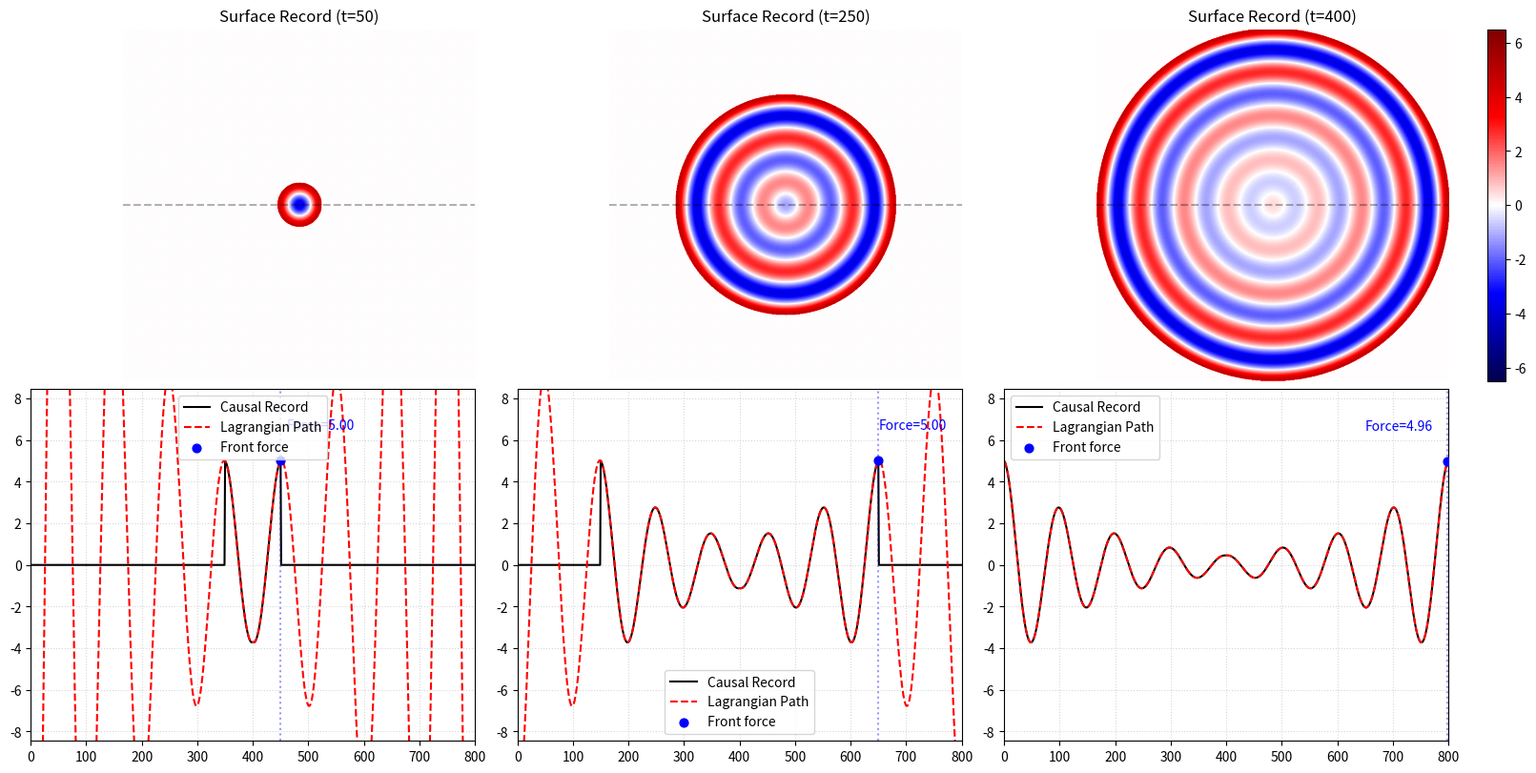
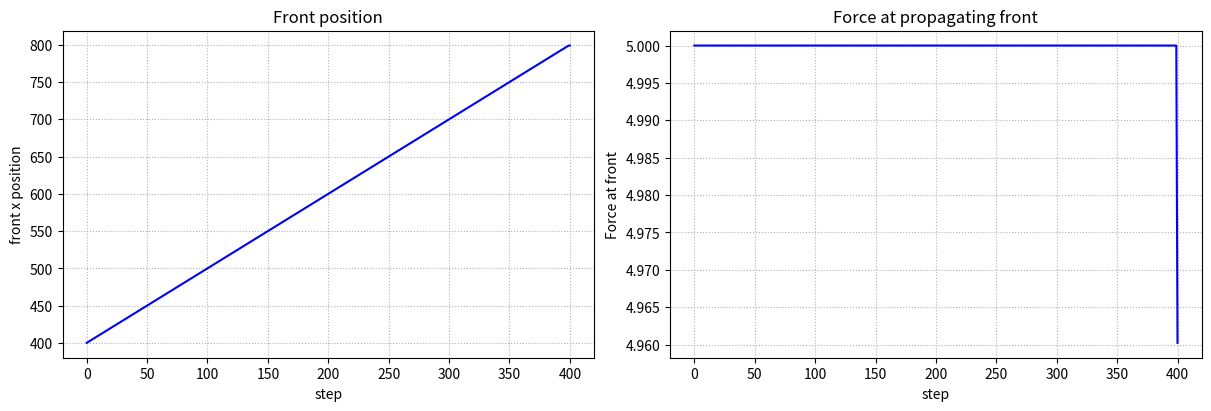
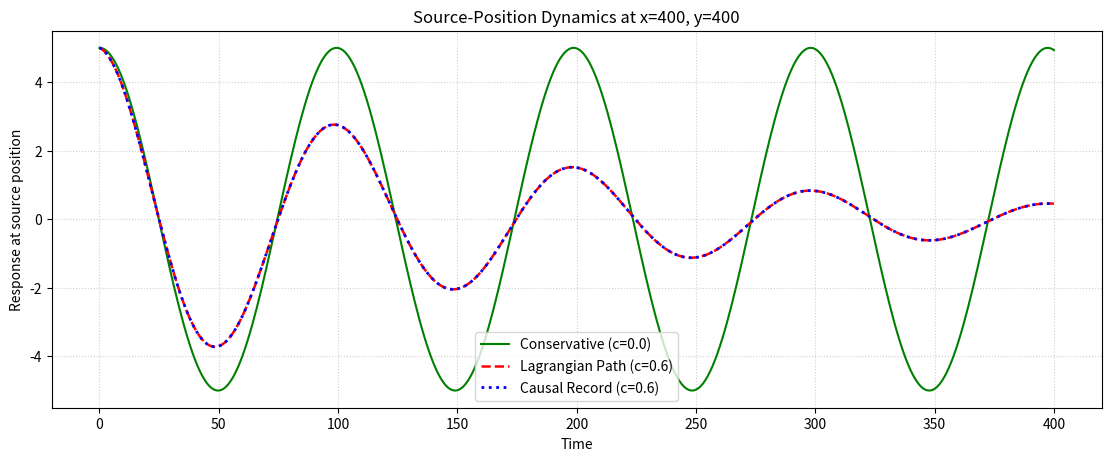

Reproduce these figures in Python, in order.
import numpy as np
import matplotlib.pyplot as plt
from matplotlib.colors import TwoSlopeNorm

# ========================================
# System Configuration & Geometry
# ========================================
HEIGHT, WIDTH = 800, 800
dt=1
T_steps = 400
Total_steps = int(T_steps / dt)
cy, cx = HEIGHT // 2, WIDTH // 2
y, x = np.ogrid[:HEIGHT, :WIDTH]
dist_map = np.sqrt((x - cx)**2 + (y - cy)**2)

# ========================================
# Spatial Structural Field (beta) & Input Force magnitude (A)
# ========================================
beta_field = np.ones((HEIGHT, WIDTH))
input_force_magnitude = 5

A = input_force_magnitude * beta_field 

# ========================================
# Physical Parameters (The Causes)
# ========================================
stiffness_k = 0.2
mass_m = 50
damping_c = 0.6
V_record = 1.0
    

gamma = damping_c / (2 * mass_m)
w_squared = (stiffness_k / mass_m) - gamma**2
natural_freq = np.sqrt(w_squared) if w_squared > 0 else 0.0

# ========================================
# Causal Operators & Hookean State Operator
# ========================================
def H_time(tau):
    return (tau >= 0).astype(float)

def hookean_state_operator(tau):
    return np.cos(natural_freq * tau)

# ========================================
# Governing Equation (Causal Recording Kernel)
# ========================================
def causal_record_kernel(t_current, r_dist):
    tau = t_current - (r_dist / V_record)
    return np.exp(-gamma * tau) * hookean_state_operator(tau) * H_time(tau)


# ========================================
# Front finder 
# ========================================
x_idx = np.arange(WIDTH)
dist_line = dist_map[cy, :]

def find_front_x(current_time):
    ct_line = current_time[cy, :] if np.ndim(current_time) == 2 else current_time
    tau_line = ct_line - dist_line / V_record
    reached = (tau_line >= 0) & (x_idx >= cx)     
    return int(x_idx[reached].max()) if reached.any() else cx

# ========================================
# Time Evolution & Snapshot Recording
# ========================================
snap_surface_2d    = []
snap_cross_1d      = []
snap_lagrangian_1d = []
capture_times      = []
capture_front_x    = []      # front at each snapshot
capture_front_val  = []      # force at front for each snapshot
capture_steps = [50, 250, 400]

front_x_hist   = []          # front position history over time
front_val_hist = []          # force at front history over time

# Source-position time histories: x = cx, y = cy
source_causal_hist = []
source_lagrangian_hist = []
source_conservative_hist = []

for step in range(Total_steps + 1):
    t_eff = step * dt 
    current_time = t_eff * beta_field
    theta = current_time - (dist_map / V_record)

    surface_record = A * causal_record_kernel(current_time, dist_map)
    lagrangian = A * np.exp(-gamma * theta) * hookean_state_operator(theta)
    
    # Record the response at the source position
    source_causal_hist.append(surface_record[cy, cx])
    source_lagrangian_hist.append(lagrangian[cy, cx])

    # Undamped conservative reference (c = 0)
    omega_0 = np.sqrt(stiffness_k / mass_m)
    source_conservative_hist.append(
        A[cy, cx] * np.cos(omega_0 * t_eff)
    )

    # Find front position and force
    fx = find_front_x(current_time)
    fv = surface_record[cy, fx]
    front_x_hist.append(fx)
    front_val_hist.append(fv)

    if step in capture_steps:
        snap_surface_2d.append(surface_record.copy())
        snap_cross_1d.append(surface_record[cy, :].copy())
        snap_lagrangian_1d.append(lagrangian[cy, :].copy())
        capture_times.append(step)
        capture_front_x.append(fx)
        capture_front_val.append(fv)
        print(f">> Snapshot step {step}: t_eff={t_eff:.1f}, front_x={fx}, force={fv:.2f}")

# ========================================
# Visualization
# ========================================
num_snaps = len(snap_surface_2d)
fig, axes = plt.subplots(2, num_snaps, figsize=(16, 8), constrained_layout=True)
VISUAL_LIMIT = input_force_magnitude * 1.3
norm = TwoSlopeNorm(vmin=-VISUAL_LIMIT, vcenter=0, vmax=VISUAL_LIMIT)

for i in range(num_snaps):
    im1 = axes[0, i].imshow(snap_surface_2d[i], cmap="seismic", norm=norm, origin="lower")
    axes[0, i].set_title(f"Surface Record (t={capture_times[i]})")
    axes[0, i].axis("off")
    axes[0, i].axhline(cy, color="black", linestyle="--", alpha=0.3)

    axes[1, i].plot(np.arange(WIDTH), snap_cross_1d[i], color="black", linewidth=1.5, label="Causal Record")
    axes[1, i].plot(np.arange(WIDTH), snap_lagrangian_1d[i], color="red", linestyle="--", linewidth=1.5, label="Lagrangian Path")

    # front position and force annotation
    front_x = capture_front_x[i]
    force_value = capture_front_val[i]

    axes[1, i].scatter(front_x, force_value, color="blue", s=40, zorder=5, label="Front force")
    axes[1, i].axvline(front_x, color="blue", linestyle=":", alpha=0.4)
    axes[1, i].text(min(front_x + 10, WIDTH - 150), force_value + 1.5,
                    f"Force={force_value:.2f}", color="blue", fontsize=10)

    axes[1, i].set_xlim(0, WIDTH)
    axes[1, i].set_ylim(-VISUAL_LIMIT * 1.3, VISUAL_LIMIT * 1.3)
    axes[1, i].grid(True, linestyle=":", alpha=0.5)
    axes[1, i].legend()

cbar = fig.colorbar(im1, ax=axes[0, :], location="right", fraction=0.015, pad=0.02)

# ========================================
# Track front position and force over time
# ========================================
fig2, ax2 = plt.subplots(1, 2, figsize=(12, 4), constrained_layout=True)
steps_arr = np.arange(Total_steps + 1)
ax2[0].plot(steps_arr, front_x_hist, color="blue")
ax2[0].set_xlabel("step"); ax2[0].set_ylabel("front x position")
ax2[0].set_title("Front position"); ax2[0].grid(True, linestyle=":")

ax2[1].plot(steps_arr, front_val_hist, color="blue")
ax2[1].set_xlabel("step"); ax2[1].set_ylabel("Force at front")
ax2[1].set_title("Force at propagating front"); ax2[1].grid(True, linestyle=":")

print("damping_c =", damping_c, "| gamma =", gamma, "| lambda1 term:", A[cy, cx + 50])
print("center @ last snapshot:", snap_cross_1d[-1][cx])
fig.savefig("check_run.png", dpi=100)

# ========================================
# Source-Position Comparison
# ========================================
time_axis = np.arange(Total_steps + 1) * dt

fig3, ax3 = plt.subplots(figsize=(11, 4.5), constrained_layout=True)

# Undamped conservative reference
ax3.plot(
    time_axis,
    source_conservative_hist,
    color="green",
    linewidth=1.5,
    label="Conservative (c=0.0)"
)

# Lagrangian path
ax3.plot(
    time_axis,
    source_lagrangian_hist,
    color="red",
    linestyle="--",
    linewidth=1.8,
    label=f"Lagrangian Path (c={damping_c})",
    zorder=3
)

# Causal record
ax3.plot(
    time_axis,
    source_causal_hist,
    color="blue",
    linestyle=":",
    linewidth=2,
    label=f"Causal Record (c={damping_c})",
    zorder=4
)

ax3.set_xlabel("Time")
ax3.set_ylabel("Response at source position")
ax3.set_title(f"Source-Position Dynamics at x={cx}, y={cy}")
ax3.grid(True, linestyle=":", alpha=0.6)
ax3.legend()

fig3.savefig("source_position_comparison.png", dpi=150)

plt.show()
